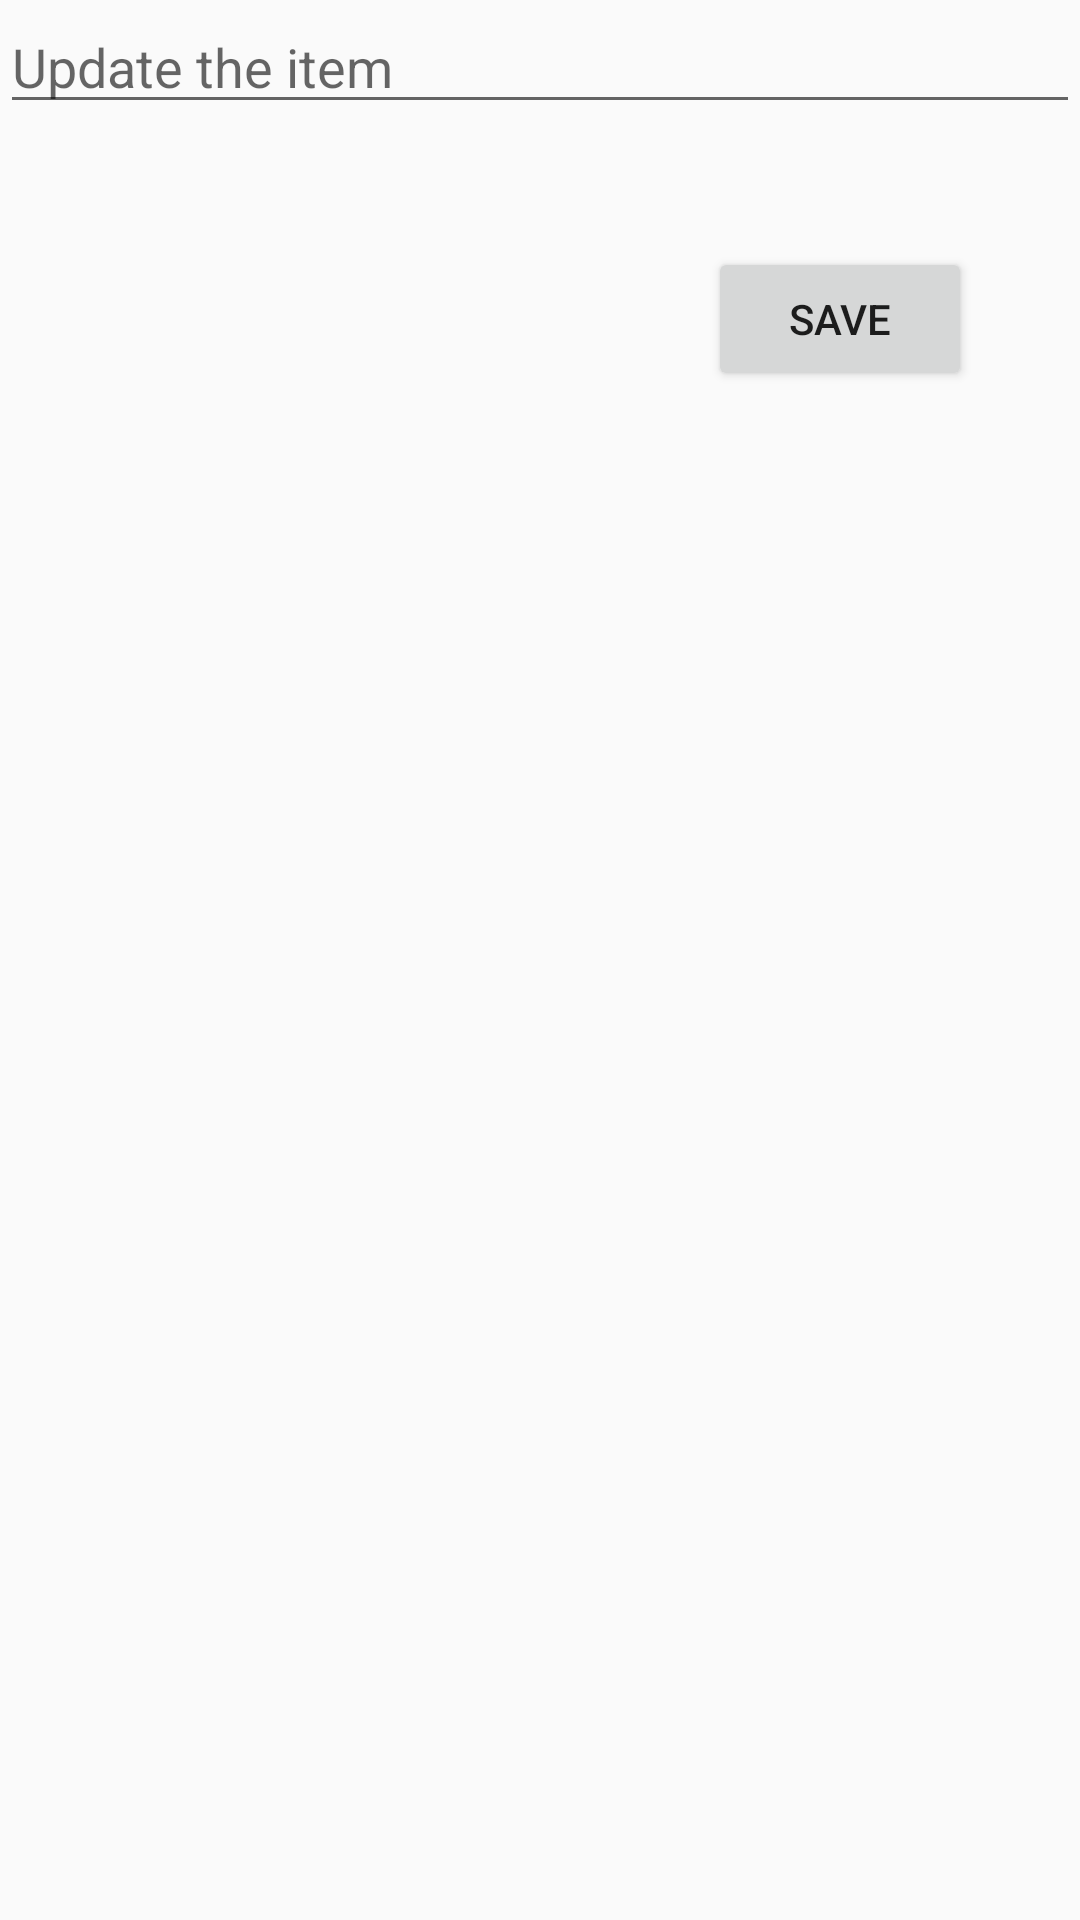

Produce the Android XML layout that renders to this screen, including the resource entries it uses.
<!-- AndroidManifest.xml: application theme Theme.SimpleTodo2 -->
<!-- res/layout/activity_edit.xml -->
<?xml version="1.0" encoding="utf-8"?>
<RelativeLayout xmlns:android="http://schemas.android.com/apk/res/android"
    xmlns:app="http://schemas.android.com/apk/res-auto"
    xmlns:tools="http://schemas.android.com/tools"
    android:layout_width="match_parent"
    android:layout_height="match_parent"
    tools:context=".EditActivity">

    <EditText
        android:id="@+id/etItem"
        android:layout_width="match_parent"
        android:layout_height="wrap_content"
        android:layout_alignParentStart="true"
        android:layout_alignParentLeft="true"
        android:layout_alignParentTop="true"
        android:layout_marginStart="0dp"
        android:layout_marginLeft="0dp"
        android:layout_marginTop="0dp"
        android:ems="10"
        android:hint="Update the item " />

    <Button
        android:id="@+id/btnSave"
        android:layout_width="wrap_content"
        android:layout_height="wrap_content"
        android:layout_below="@+id/etItem"
        android:layout_alignParentEnd="true"
        android:layout_alignParentRight="true"
        android:layout_marginTop="41dp"
        android:layout_marginEnd="36dp"
        android:layout_marginRight="36dp"
        android:text="Save" />
</RelativeLayout>
<!-- resources referenced by this layout -->
<resources>
  <style name="Theme.SimpleTodo2" parent="Theme.AppCompat.Light.DarkActionBar">
          
          <item name="colorPrimary">@color/purple_500</item>
          <item name="colorPrimaryDark">@color/purple_700</item>
          <item name="colorAccent">@color/teal_200</item>
          
      </style>
  <!-- not gathered from this repository: default colours our renderer supplied (Android Studio template values) -->
  <color name="purple_500">#FF6200EE</color>
  <color name="purple_700">#FF3700B3</color>
  <color name="teal_200">#FF03DAC5</color>
</resources>
